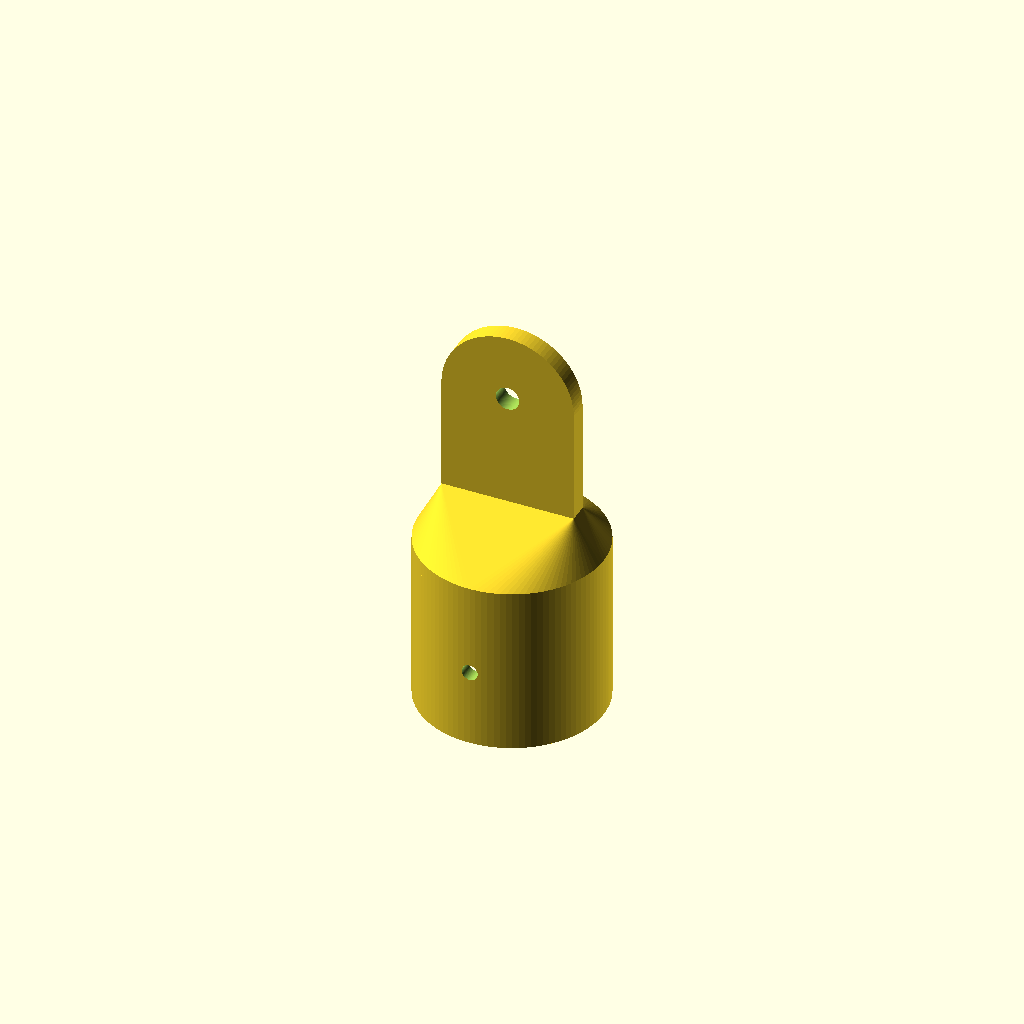
Cell 1: the model at its default parameters.
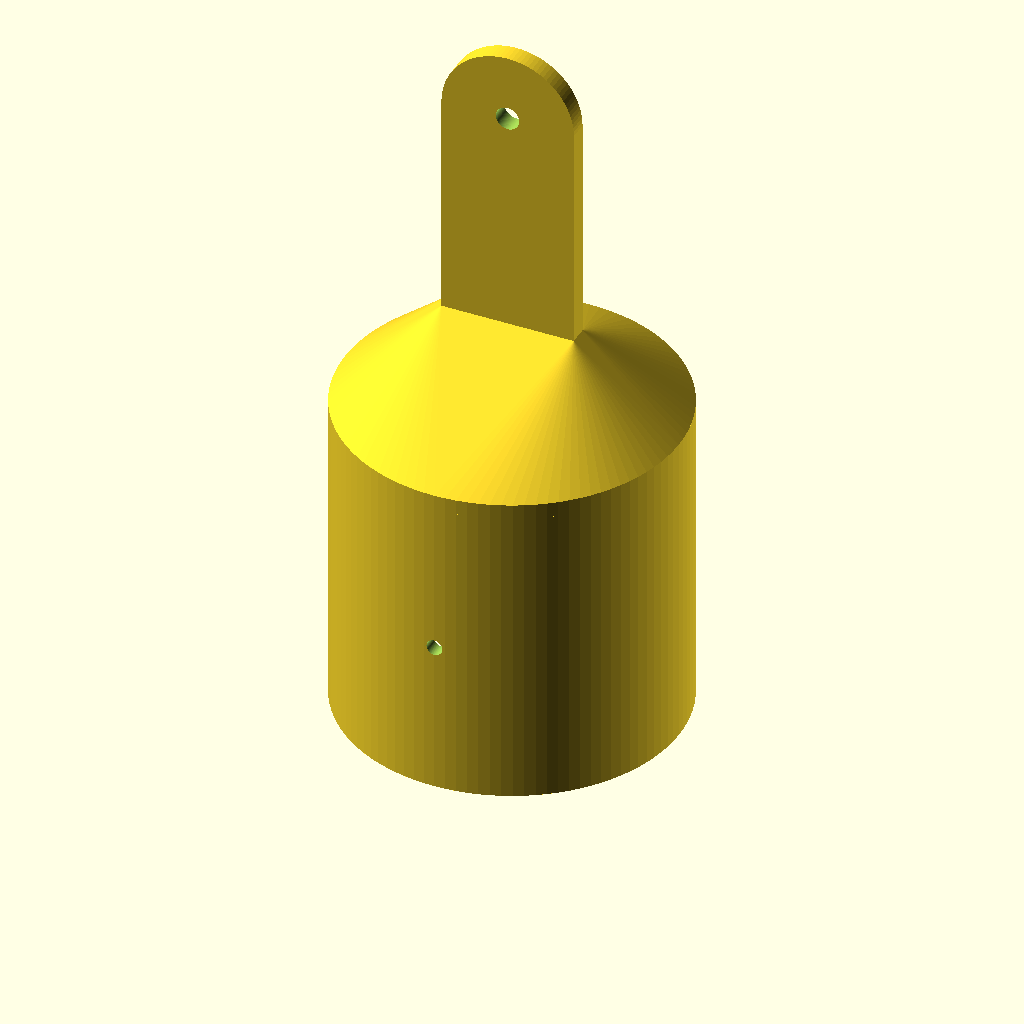
Cell 2 — rohr_nennmass set to 80, the other parameters unchanged.
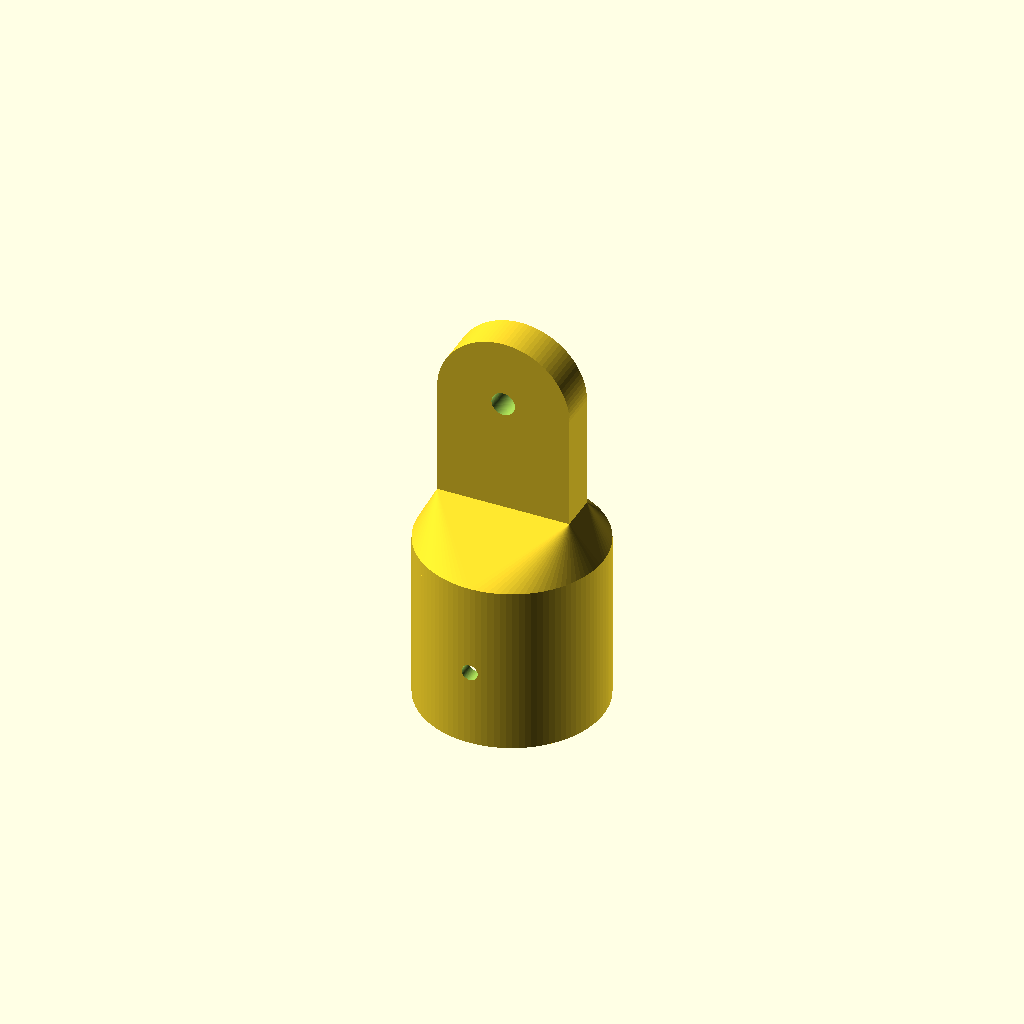
Cell 3 — scheiben_dicke set to 10, the other parameters unchanged.
All cells are drawn from one camera (rotation 55°, 0°, 25°, orthographic, colour scheme Cornfield), so only the parameter changes between them.
The OpenSCAD source (scad/Endstueck1.scad):
/*
 * Modulares OpenSCAD Modell: Rohrendstück mit axialer Lasche
 * Variante: Axiale Lasche ("längs abgehend") für Gabel- bzw. Halterbefestigung (kompatibel zu Muffe 2).
 */

$fn = 100;

// --- PARAMETER ---
rohr_nennmass = 40.0;                         // 20, 25, 30, 40 mm
toleranz = 0.2;
innen_durchmesser = rohr_nennmass + toleranz;
wanddicke = (rohr_nennmass <= 25) ? 3.5 : 4.0;
aussen_durchmesser = innen_durchmesser + (wanddicke * 2);
muffen_laenge = max(25.0, rohr_nennmass + 5.0);

// Längs-Scheibe (Lasche / Zunge)
scheiben_dicke = 5.0;                         // 5mm passend für Muffe2
scheiben_breite = min(35.0, max(20.0, round(rohr_nennmass * 0.875)));
scheiben_laenge = max(20.0, round(rohr_nennmass * 0.75));
uebergangs_laenge = max(8.0, round(rohr_nennmass * 0.3));

// Bohrungen
loch_durchmesser_scheibe = (rohr_nennmass <= 25) ? 5.2 : 6.2;
loch_durchmesser_muffe = (rohr_nennmass <= 25) ? 3.2 : 4.2;

// --- HAUPTBAUGRUPPE ---
rohr_verbinder_laengs();

module rohr_verbinder_laengs() {
    union() {
        rohr_muffe_mit_boden();
        anschluss_lasche();
    }
}

module rohr_muffe_mit_boden() {
    difference() {
        cylinder(d=aussen_durchmesser, h=muffen_laenge);
        translate([0, 0, -1])
            cylinder(d=innen_durchmesser, h=muffen_laenge - wanddicke + 1);
        translate([0, 0, (muffen_laenge - wanddicke) / 2])
            rotate([90, 0, 0])
            cylinder(d=loch_durchmesser_muffe, h=aussen_durchmesser + 2, center=true);
    }
}

module anschluss_lasche() {
    translate([0, 0, muffen_laenge - wanddicke]) {
        difference() {
            union() {
                hull() {
                    cylinder(d=aussen_durchmesser, h=wanddicke);
                    translate([0, 0, wanddicke + uebergangs_laenge])
                        cube([scheiben_breite, scheiben_dicke, 0.1], center=true);
                }
                hull() {
                    translate([0, 0, wanddicke + uebergangs_laenge])
                        cube([scheiben_breite, scheiben_dicke, 0.1], center=true);
                    translate([0, 0, wanddicke + uebergangs_laenge + scheiben_laenge])
                        rotate([90, 0, 0])
                        cylinder(d=scheiben_breite, h=scheiben_dicke, center=true);
                }
            }
            translate([0, 0, wanddicke + uebergangs_laenge + scheiben_laenge])
                rotate([90, 0, 0])
                cylinder(d=loch_durchmesser_scheibe, h=scheiben_dicke + 2, center=true);
        }
    }
}
Parameter table extracted from the source (name, type, default, range or options):
rohr_nennmass: number, default 40
toleranz: number, default 0.2
scheiben_dicke: number, default 5
